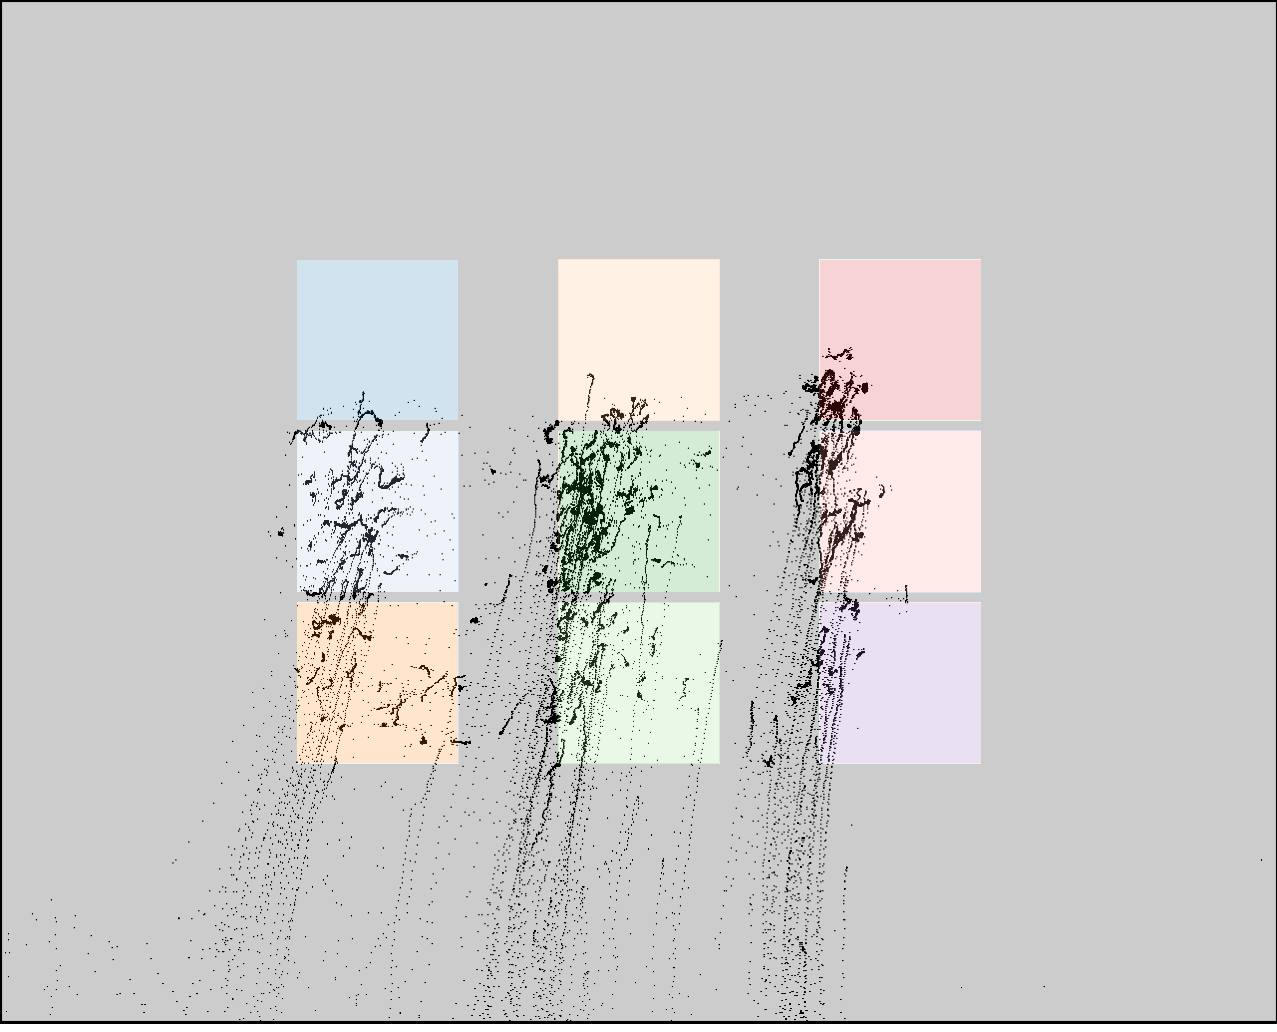

The data file committed next to this chart (first rows):
click0, click1, click2, click3, click4, click5, click6, click7, click8
361, 360, 362, 590, 593, 591, 827, 829, 825
419, 586, 749, 416, 581, 746, 405, 569, 733
